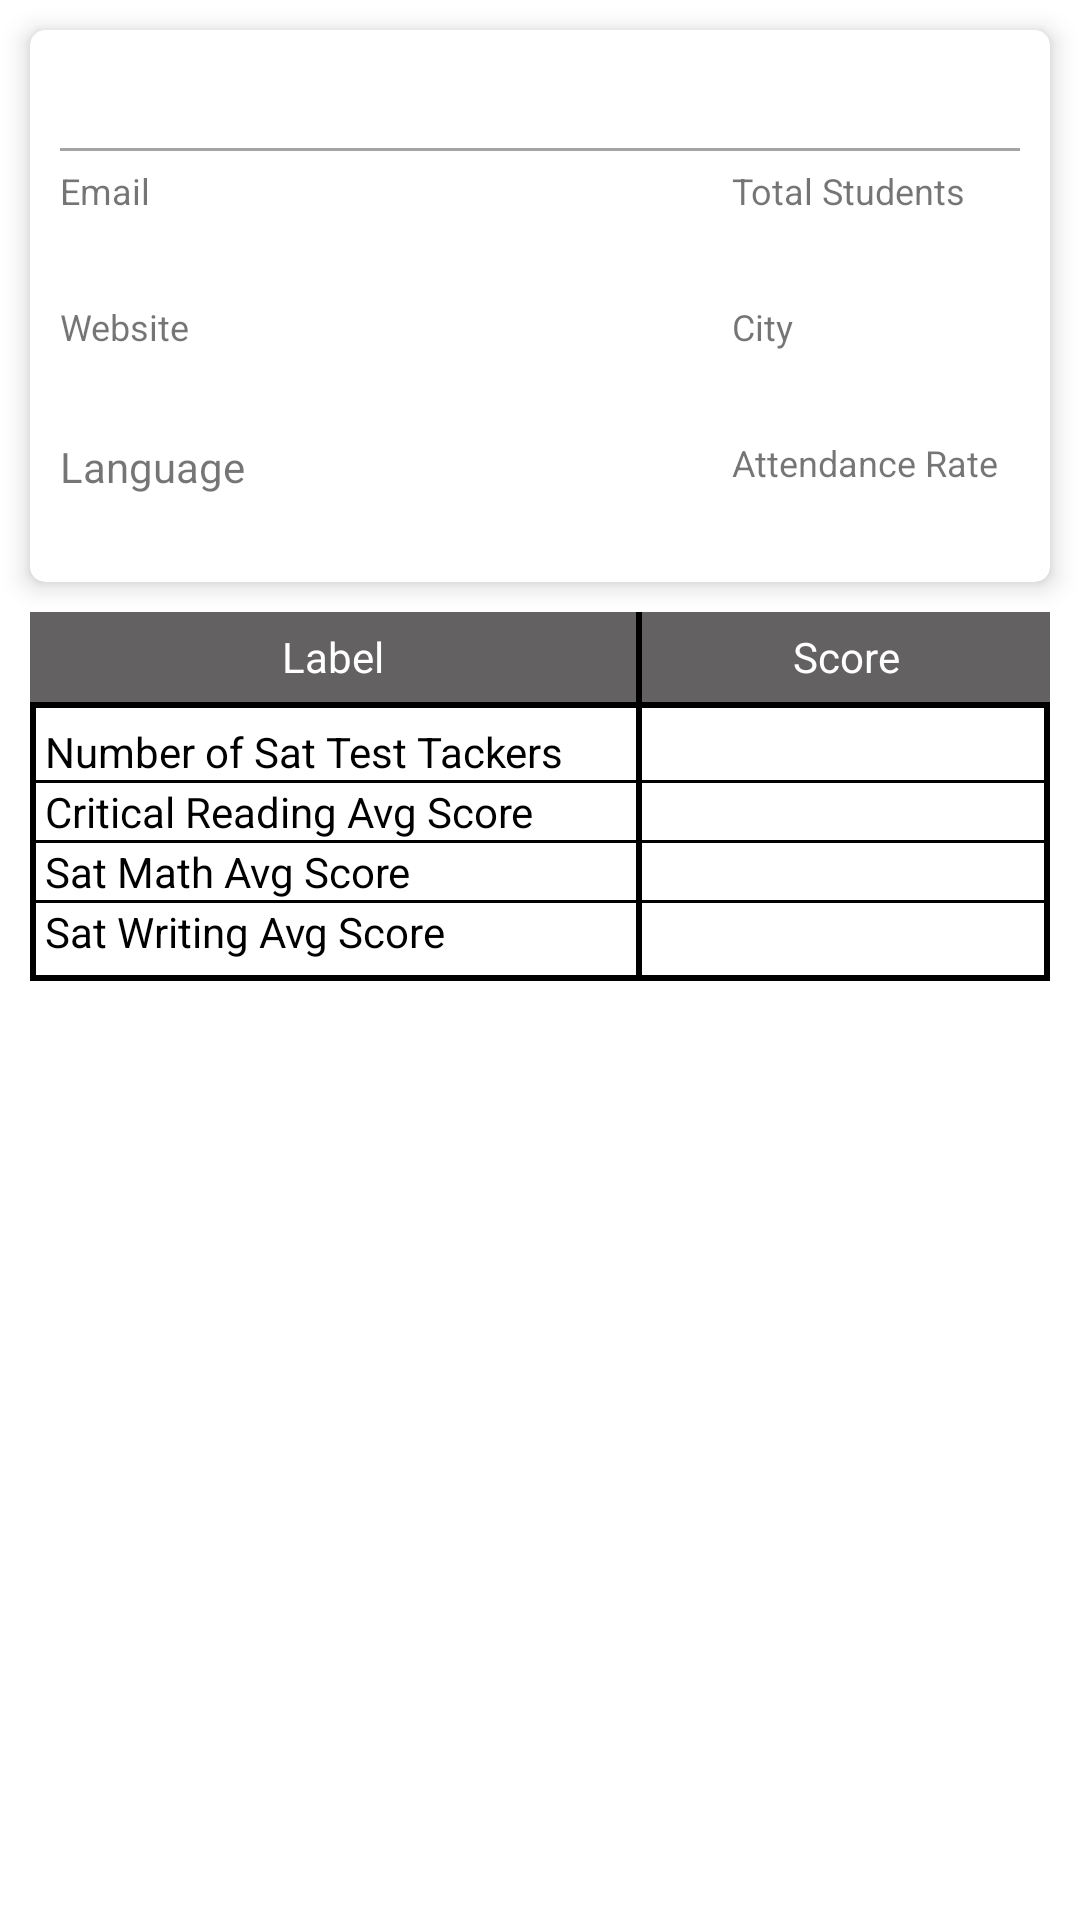

Produce the Android XML layout that renders to this screen, including the resource entries it uses.
<!-- AndroidManifest.xml: application theme Theme.20230125JollyGuptaNYCSchools -->
<!-- res/layout/fragment_detail.xml -->
<?xml version="1.0" encoding="utf-8"?>
<LinearLayout  xmlns:android="http://schemas.android.com/apk/res/android"
    xmlns:app="http://schemas.android.com/apk/res-auto"
    xmlns:tools="http://schemas.android.com/tools"
    android:layout_width="match_parent"
    android:layout_height="match_parent"
    android:orientation="vertical"
    tools:context=".ui.detail.DetailFragment">

    <androidx.cardview.widget.CardView
        android:layout_width="match_parent"
        android:layout_height="wrap_content"
        android:layout_margin="10dp"
        app:cardBackgroundColor="@color/white"
        app:cardCornerRadius="5dp"
        app:cardElevation="5dp">

        <LinearLayout
            android:layout_width="match_parent"
            android:layout_height="wrap_content"
            android:orientation="vertical"
            android:padding="10dp">

            <TextView
                android:id="@+id/tvSchoolName"
                android:layout_width="match_parent"
                android:layout_height="wrap_content"
                android:textColor="@color/black"
                android:textSize="18sp"
                android:textStyle="bold" />

            <View
                android:layout_width="match_parent"
                android:layout_height="1dp"
                android:layout_marginVertical="5dp"
                android:background="@color/light_grey" />

            <LinearLayout
                android:layout_width="match_parent"
                android:layout_height="wrap_content"
                android:baselineAligned="false">

                <LinearLayout
                    android:layout_width="0dp"
                    android:layout_height="wrap_content"
                    android:layout_weight=".7"
                    android:orientation="vertical">

                    <TextView
                        android:layout_width="match_parent"
                        android:layout_height="wrap_content"
                        android:text="@string/email"
                        android:textSize="12sp" />

                    <TextView
                        android:id="@+id/tvEmail"
                        android:layout_width="match_parent"
                        android:layout_height="wrap_content"
                        android:textColor="@color/blue"
                        android:textSize="14sp" />

                    <TextView
                        android:layout_width="match_parent"
                        android:layout_height="wrap_content"
                        android:layout_marginTop="10dp"
                        android:text="@string/website"
                        android:textSize="12sp" />

                    <TextView
                        android:id="@+id/tvWebsite"
                        android:layout_width="match_parent"
                        android:layout_height="wrap_content"
                        android:autoLink="web"
                        android:textColor="@color/black"
                        android:textSize="14sp" />

                    <TextView
                        android:layout_width="match_parent"
                        android:layout_height="wrap_content"
                        android:layout_marginTop="10dp"
                        android:text="@string/language"
                        android:textSize="14sp" />

                    <TextView
                        android:id="@+id/tvLanguage"
                        android:layout_width="match_parent"
                        android:layout_height="wrap_content"
                        android:textColor="@color/black"
                        android:textSize="14sp" />
                </LinearLayout>

                <LinearLayout
                    android:layout_width="0dp"
                    android:layout_height="wrap_content"
                    android:layout_weight=".3"
                    android:orientation="vertical">

                    <TextView
                        android:layout_width="match_parent"
                        android:layout_height="wrap_content"
                        android:text="@string/total_students"
                        android:textSize="12sp" />

                    <TextView
                        android:id="@+id/tvTotalStudents"
                        android:layout_width="match_parent"
                        android:layout_height="wrap_content"
                        android:textColor="@color/black"
                        android:textSize="14sp" />

                    <TextView
                        android:layout_width="match_parent"
                        android:layout_height="wrap_content"
                        android:layout_marginTop="10dp"
                        android:text="@string/city"
                        android:textSize="12sp" />

                    <TextView
                        android:id="@+id/tvCity"
                        android:layout_width="match_parent"
                        android:layout_height="wrap_content"
                        android:textColor="@color/black"
                        android:textSize="14sp" />

                    <TextView
                        android:layout_width="match_parent"
                        android:layout_height="wrap_content"
                        android:layout_marginTop="10dp"
                        android:text="@string/attendance_rate"
                        android:textSize="12sp" />

                    <TextView
                        android:id="@+id/tvAttendance"
                        android:layout_width="match_parent"
                        android:layout_height="wrap_content"
                        android:textColor="@color/black"
                        android:textSize="14sp" />
                </LinearLayout>
            </LinearLayout>

        </LinearLayout>

    </androidx.cardview.widget.CardView>

    <LinearLayout
        android:id="@+id/llLabel"
        android:layout_width="match_parent"
        android:layout_height="30dp"
        android:layout_marginHorizontal="10dp">

        <TextView
            android:layout_width="0dp"
            android:layout_height="match_parent"
            android:layout_weight=".61"
            android:background="@color/grey"
            android:gravity="center"
            android:text="@string/label"
            android:textColor="@color/white"
            android:textSize="14sp" />

        <View
            android:layout_width="2dp"
            android:layout_height="match_parent"
            android:background="@color/black" />

        <TextView
            android:layout_width="0dp"
            android:layout_height="match_parent"
            android:layout_weight=".41"
            android:background="@color/grey"
            android:gravity="center"
            android:text="@string/score"
            android:textColor="@color/white"
            android:textSize="14sp" />
    </LinearLayout>

    <LinearLayout
        android:id="@+id/llMain"
        android:layout_width="match_parent"
        android:layout_height="wrap_content"
        android:layout_marginHorizontal="10dp"
        android:baselineAligned="false">

        <LinearLayout
            android:layout_width="0dp"
            android:layout_height="wrap_content"
            android:layout_weight=".6"
            android:background="@drawable/border_black"
            android:orientation="vertical">

            <TextView
                android:layout_width="match_parent"
                android:layout_height="wrap_content"
                android:paddingStart="5dp"
                android:text="@string/number_of_sat_tackers"
                android:textColor="@color/black"
                android:textSize="14sp"
                tools:ignore="RtlSymmetry" />

            <View
                android:layout_width="match_parent"
                android:layout_height="1dp"
                android:background="@color/black" />

            <TextView
                android:layout_width="wrap_content"
                android:layout_height="wrap_content"
                android:paddingStart="5dp"
                android:text="@string/critical_avg_score"
                android:textColor="@color/black"
                android:textSize="14sp"
                tools:ignore="RtlSymmetry" />

            <View
                android:layout_width="match_parent"
                android:layout_height="1dp"
                android:background="@color/black" />

            <TextView
                android:layout_width="wrap_content"
                android:layout_height="wrap_content"
                android:paddingStart="5dp"
                android:text="@string/sat_math_avg_score"
                android:textColor="@color/black"
                android:textSize="14sp"
                tools:ignore="RtlSymmetry" />

            <View
                android:layout_width="match_parent"
                android:layout_height="1dp"
                android:background="@color/black" />

            <TextView
                android:layout_width="wrap_content"
                android:layout_height="wrap_content"
                android:paddingStart="5dp"
                android:text="@string/sat_writing_avg_score"
                android:textColor="@color/black"
                android:textSize="14sp"
                tools:ignore="RtlSymmetry" />

        </LinearLayout>

        <LinearLayout

            android:layout_width="0dp"
            android:layout_height="wrap_content"
            android:layout_weight=".4"
            android:background="@drawable/border_black_"
            android:orientation="vertical">

            <TextView
                android:id="@+id/tvSatTestTakers"
                android:layout_width="match_parent"
                android:layout_height="wrap_content"
                android:textAlignment="center"
                android:textColor="@color/black"
                android:textSize="14sp" />

            <View
                android:layout_width="match_parent"
                android:layout_height="1dp"
                android:background="@color/black" />

            <TextView
                android:id="@+id/tvCriticalAvg"
                android:layout_width="match_parent"
                android:layout_height="wrap_content"
                android:textAlignment="center"
                android:textColor="@color/black"
                android:textSize="14sp" />

            <View
                android:layout_width="match_parent"
                android:layout_height="1dp"
                android:background="@color/black" />

            <TextView
                android:id="@+id/tvMathAvg"
                android:layout_width="match_parent"
                android:layout_height="wrap_content"
                android:textAlignment="center"
                android:textColor="@color/black"
                android:textSize="14sp" />

            <View
                android:layout_width="match_parent"
                android:layout_height="1dp"
                android:background="@color/black" />

            <TextView
                android:id="@+id/tvWritingAvg"
                android:layout_width="match_parent"
                android:layout_height="wrap_content"
                android:textAlignment="center"
                android:textColor="@color/black"
                android:textSize="14sp" />

        </LinearLayout>
    </LinearLayout>

</LinearLayout>
<!-- resources referenced by this layout -->
<resources>
  <color name="black">#FF000000</color>
  <color name="blue">#FF3700B3</color>
  <color name="grey">#636161</color>
  <color name="light_grey">#92636161</color>
  <color name="white">#FFFFFFFF</color>
  <!-- drawable border_black (drawable) -->
  <shape
      xmlns:android="http://schemas.android.com/apk/res/android"
      android:shape="rectangle"   >
  
  
      <stroke
          android:width="2dp"
          android:color="@color/black" >
      </stroke>
  
      <padding
          android:top="7dp"
          android:bottom="7dp"    >
      </padding>
  
  </shape>
  <!-- drawable border_black_ (drawable) -->
  <?xml version="1.0" encoding="utf-8"?>
  
  <layer-list xmlns:android="http://schemas.android.com/apk/res/android" >
  
      <item>
          <shape android:shape="rectangle" >
              <solid android:color="@color/black" />
              <padding
                  android:bottom="2dp"
                  android:top="2dp"
                  android:right="2dp"
              />
          </shape>
      </item>
      <item>
          <shape android:shape="rectangle" >
              <padding
                  android:bottom="5dp"
                  android:top="5dp" />
  
              <solid android:color="#FFFFFF" />
          </shape>
      </item>
  </layer-list>
  <string name="attendance_rate">Attendance Rate</string>
  <string name="city">City</string>
  <string name="critical_avg_score">Critical Reading Avg Score</string>
  <string name="email">Email</string>
  <string name="label">Label</string>
  <string name="language">Language</string>
  <string name="number_of_sat_tackers">Number of Sat Test Tackers</string>
  <string name="sat_math_avg_score">Sat Math Avg Score</string>
  <string name="sat_writing_avg_score">Sat Writing Avg Score</string>
  <string name="score">Score</string>
  <string name="total_students">Total Students</string>
  <string name="website">Website</string>
  <style name="Theme.20230125JollyGuptaNYCSchools" parent="Theme.MaterialComponents.DayNight.DarkActionBar">
          
          <item name="colorPrimary">@color/purple_500</item>
          <item name="colorPrimaryVariant">@color/purple_700</item>
          <item name="colorOnPrimary">@color/white</item>
          
          <item name="colorSecondary">@color/teal_200</item>
          <item name="colorSecondaryVariant">@color/teal_700</item>
          <item name="colorOnSecondary">@color/black</item>
          
          <item name="android:statusBarColor">?attr/colorPrimaryVariant</item>
          
      </style>
  <color name="purple_500">#FF6200EE</color>
  <color name="purple_700">#FF3700B3</color>
  <color name="teal_200">#FF03DAC5</color>
  <color name="teal_700">#FF018786</color>
</resources>
